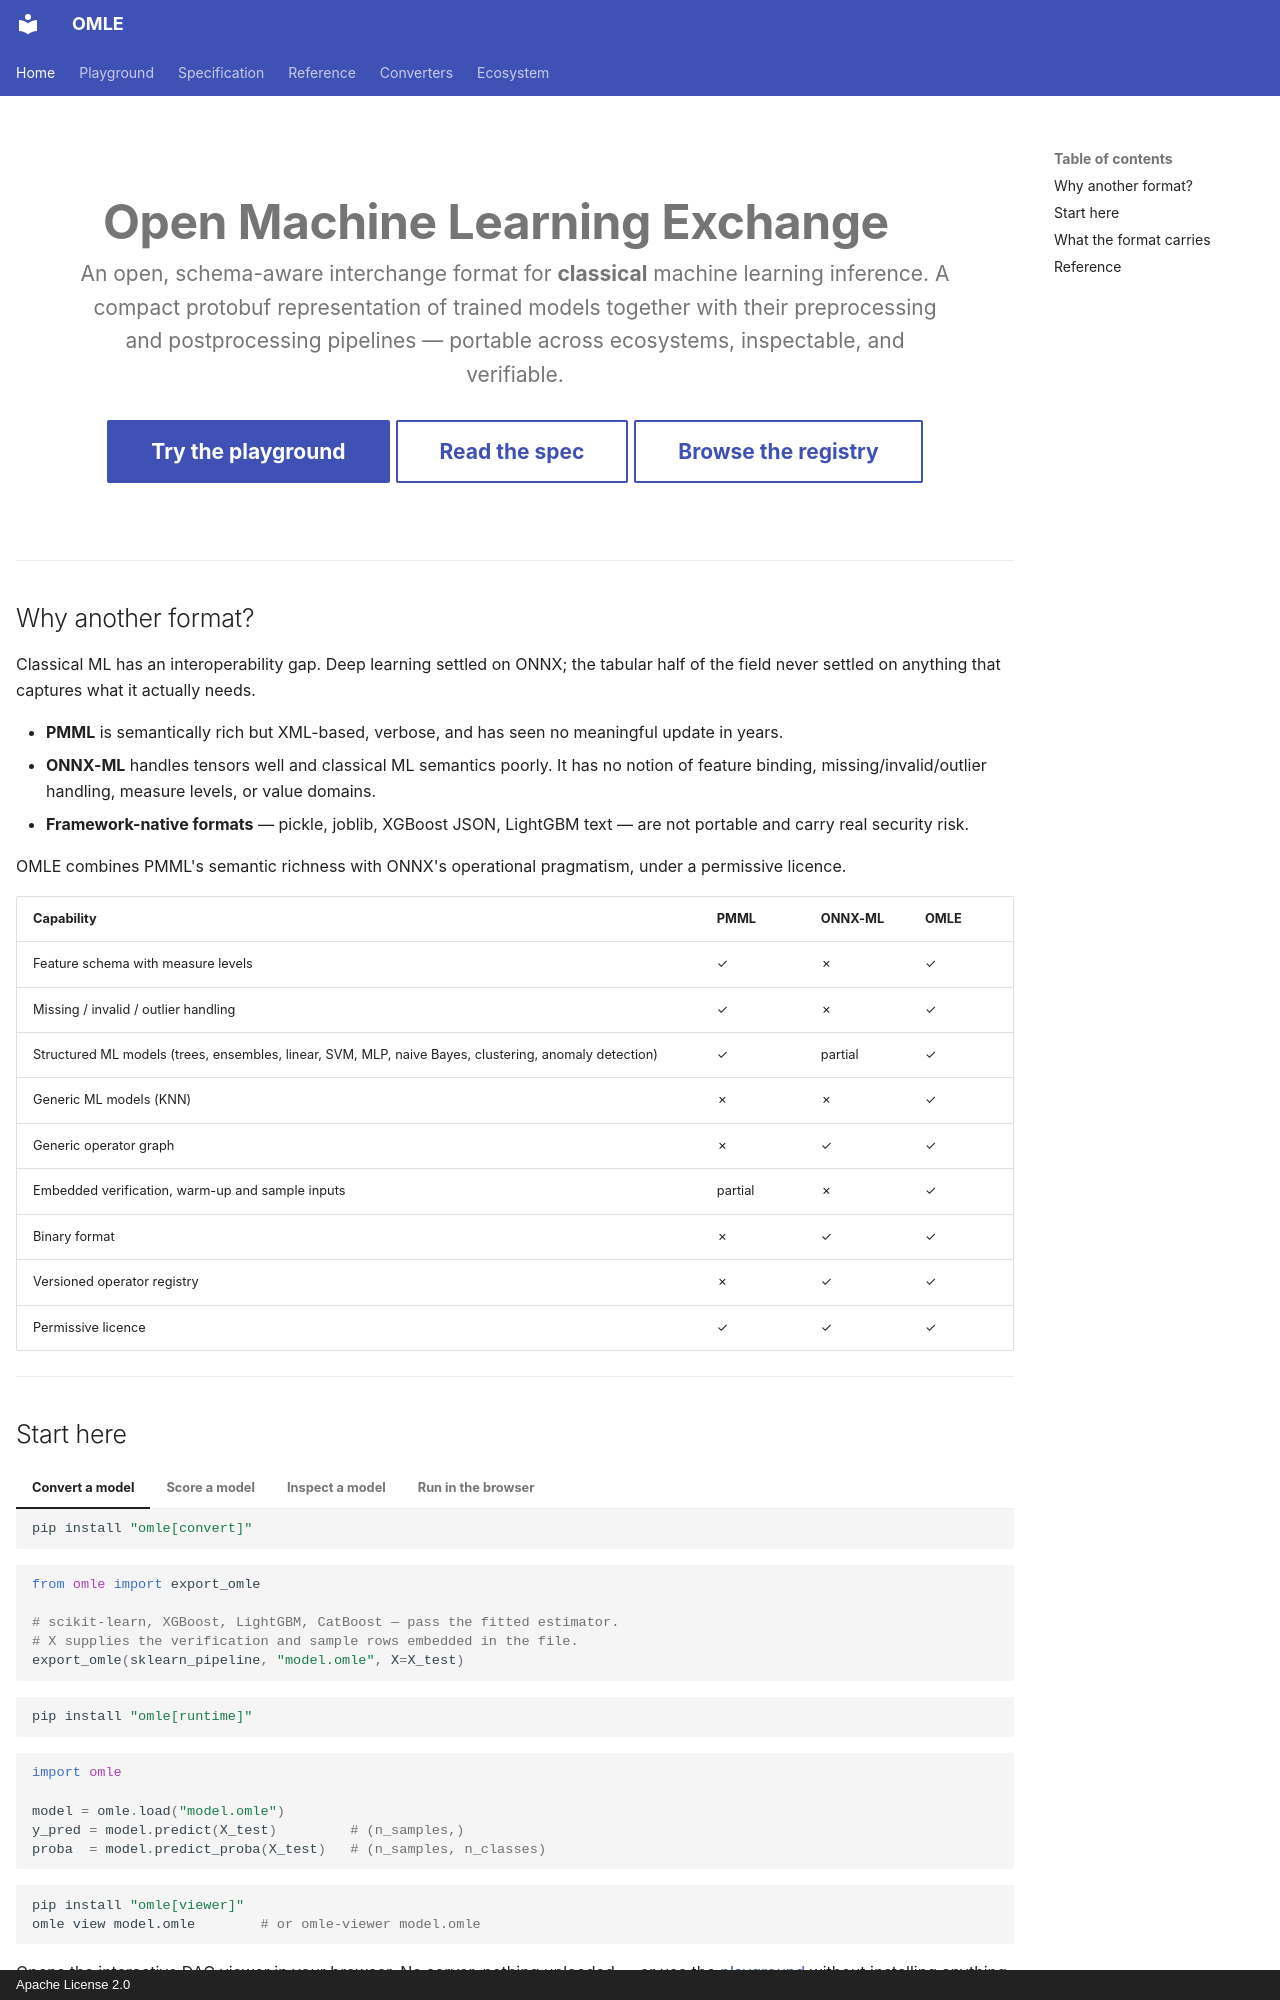

repository: openmle/openmle.github.io · page: index.html · generator: mkdocs · copyright: Apache License 2.0

---
hide:
  - navigation
---

<div class="omle-hero" markdown>

# Open Machine Learning Exchange

An open, schema-aware interchange format for **classical** machine learning
inference. A compact protobuf representation of trained models together with
their preprocessing and postprocessing pipelines — portable across ecosystems,
inspectable, and verifiable.

<div class="omle-cta" markdown>
[Try the playground](playground/index.md){ .md-button .md-button--primary }
[Read the spec](spec/README.md){ .md-button }
[Browse the registry](reference/README.md){ .md-button }
</div>

</div>

---

## Why another format?

Classical ML has an interoperability gap. Deep learning settled on ONNX; the
tabular half of the field never settled on anything that captures what it
actually needs.

- **PMML** is semantically rich but XML-based, verbose, and has seen no
  meaningful update in years.
- **ONNX-ML** handles tensors well and classical ML semantics poorly. It has no
  notion of feature binding, missing/invalid/outlier handling, measure levels,
  or value domains.
- **Framework-native formats** — pickle, joblib, XGBoost JSON, LightGBM text —
  are not portable and carry real security risk.

OMLE combines PMML's semantic richness with ONNX's operational pragmatism, under
a permissive licence.

<div class="omle-compare" markdown>

| Capability | PMML | ONNX-ML | OMLE |
|---|---|---|---|
| Feature schema with measure levels | ✓ | ✗ | ✓ |
| Missing / invalid / outlier handling | ✓ | ✗ | ✓ |
| Structured ML models (trees, ensembles, linear, SVM, MLP, naive Bayes, clustering, anomaly detection) | ✓ | partial | ✓ |
| Generic ML models (KNN) | ✗ | ✗ | ✓ |
| Generic operator graph | ✗ | ✓ | ✓ |
| Embedded verification, warm-up and sample inputs | partial | ✗ | ✓ |
| Binary format | ✗ | ✓ | ✓ |
| Versioned operator registry | ✗ | ✓ | ✓ |
| Permissive licence | ✓ | ✓ | ✓ |

</div>

---

## Start here

=== "Convert a model"

    ```bash
    pip install "omle[convert]"
    ```

    ```python
    from omle import export_omle

    # scikit-learn, XGBoost, LightGBM, CatBoost — pass the fitted estimator.
    # X supplies the verification and sample rows embedded in the file.
    export_omle(sklearn_pipeline, "model.omle", X=X_test)
    ```

=== "Score a model"

    ```bash
    pip install "omle[runtime]"
    ```

    ```python
    import omle

    model = omle.load("model.omle")
    y_pred = model.predict(X_test)         # (n_samples,)
    proba  = model.predict_proba(X_test)   # (n_samples, n_classes)
    ```

=== "Inspect a model"

    ```bash
    pip install "omle[viewer]"
    omle view model.omle        # or omle-viewer model.omle
    ```

    Opens the interactive DAG viewer in your browser. No server, nothing
    uploaded — or use the [playground](playground/index.md) without installing
    anything.

=== "Run in the browser"

    ```bash
    npm install @openmle/omle
    ```

    ```js
    import { fromProtoBinary, Engine } from '@openmle/omle';

    const model  = fromProtoBinary(bytes);
    const output = new Engine(model).run({ x: [[1, 2, 3]] });
    ```

---
